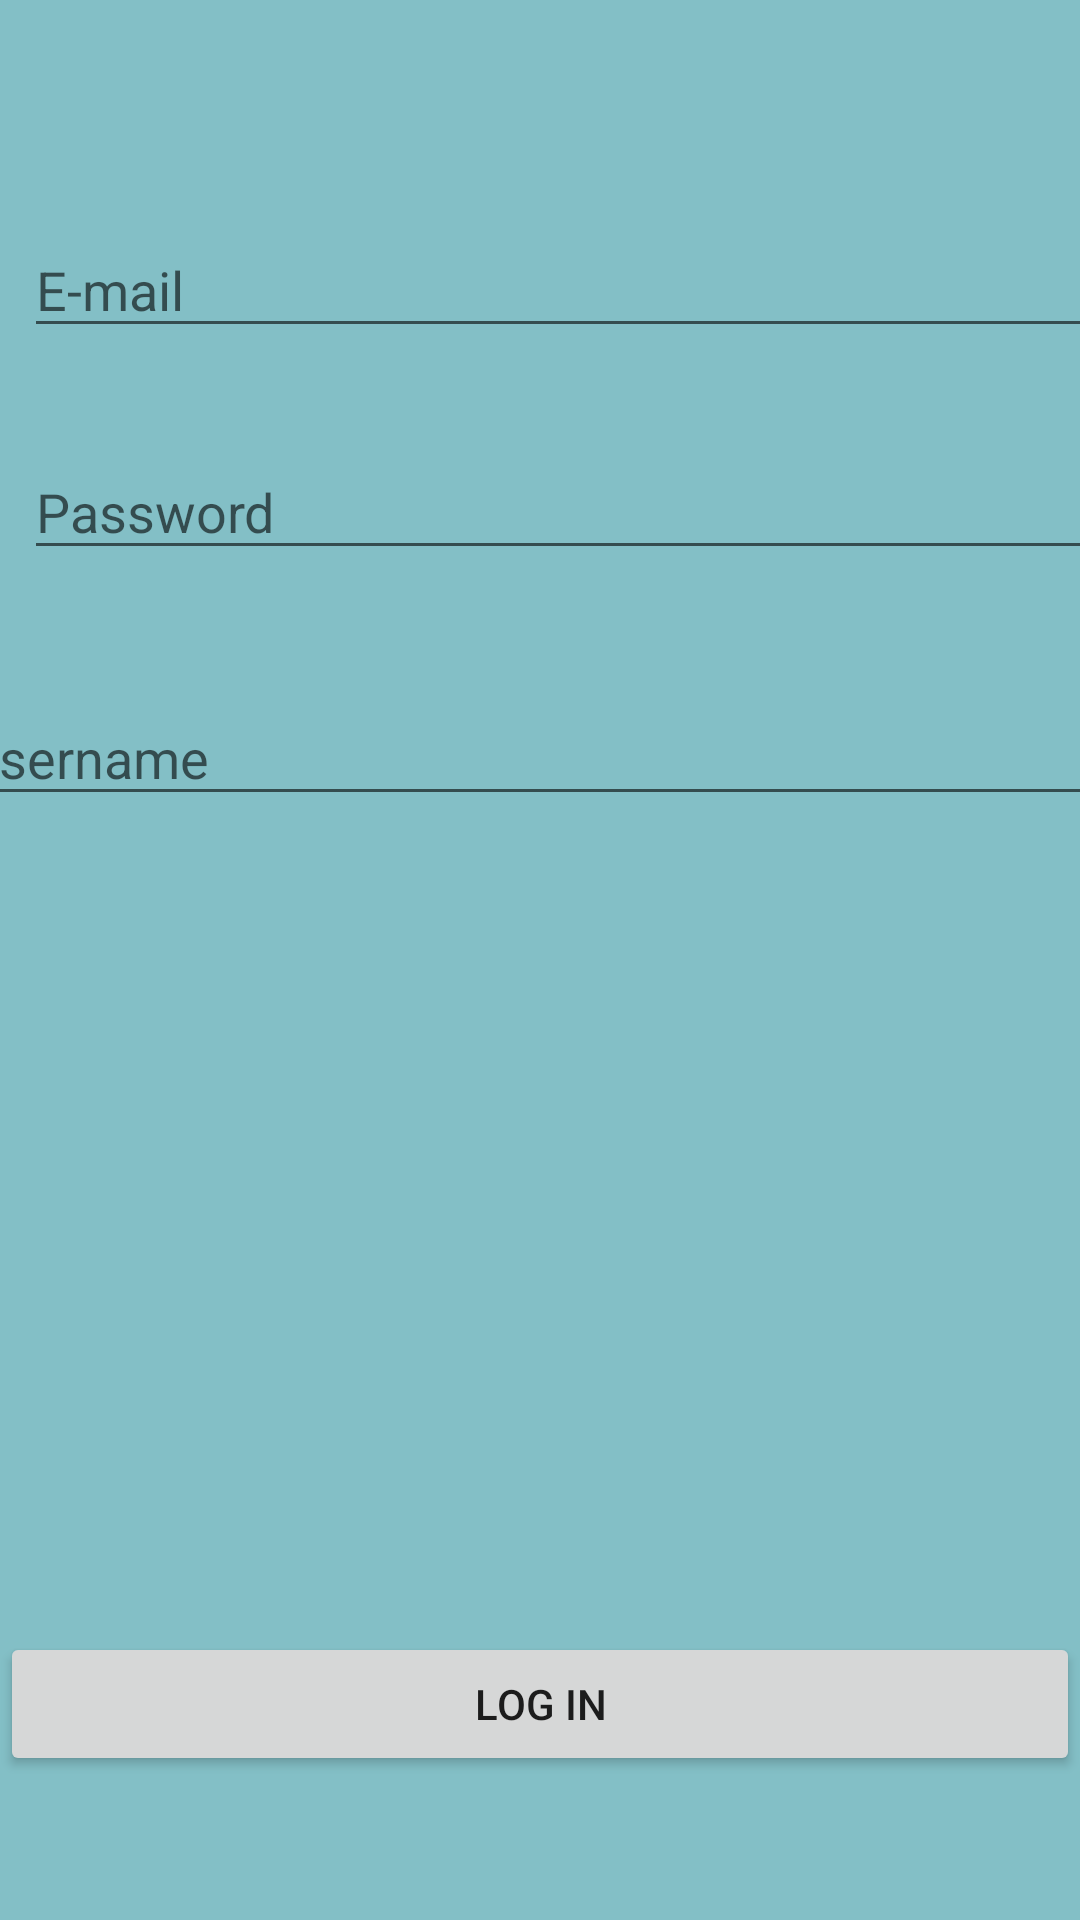

Android layout source for this screen:
<!-- AndroidManifest.xml: application theme Theme.Eclair_HospitalSearcher -->
<!-- res/layout/activity_log_in.xml -->
<?xml version="1.0" encoding="utf-8"?>
<androidx.constraintlayout.widget.ConstraintLayout xmlns:android="http://schemas.android.com/apk/res/android"
    xmlns:app="http://schemas.android.com/apk/res-auto"
    xmlns:tools="http://schemas.android.com/tools"
    android:layout_width="match_parent"
    android:layout_height="match_parent"
    android:background="@color/background"
    tools:context=".LogInActivity">

    <EditText
        android:id="@+id/editTextLogInPassword"
        android:layout_width="393dp"
        android:layout_height="42dp"
        android:layout_marginStart="8dp"
        android:layout_marginTop="148dp"
        android:ems="10"
        android:hint="@string/password_login"
        android:inputType="textPassword"
        app:layout_constraintStart_toStartOf="parent"
        app:layout_constraintTop_toTopOf="parent" />

    <EditText
        android:id="@+id/editTextLogInEmail"
        android:layout_width="387dp"
        android:layout_height="42dp"
        android:layout_marginStart="8dp"
        android:ems="10"
        android:hint="@string/e_mail_login"
        android:inputType="textEmailAddress"
        app:layout_constraintBottom_toTopOf="@+id/editTextLogInPassword"
        app:layout_constraintStart_toStartOf="parent"
        app:layout_constraintTop_toTopOf="parent"
        app:layout_constraintVertical_bias="0.698" />

    <ImageView
        android:id="@+id/imageView3"
        android:layout_width="384dp"
        android:layout_height="445dp"
        android:layout_marginTop="4dp"
        android:tint="#F1EDED"
        app:layout_constraintEnd_toEndOf="parent"
        app:layout_constraintHorizontal_bias="0.407"
        app:layout_constraintStart_toStartOf="parent"
        app:layout_constraintTop_toBottomOf="@+id/editTextLogInPassword"
        app:srcCompat="@drawable/icon_logo2" />

    <Button
        android:id="@+id/button2LogIn"
        android:layout_width="match_parent"
        android:layout_height="wrap_content"
        android:layout_marginBottom="48dp"
        android:text="@string/log_in_login"
        app:layout_constraintBottom_toBottomOf="parent"
        app:layout_constraintEnd_toEndOf="parent"
        app:layout_constraintHorizontal_bias="0.498"
        app:layout_constraintStart_toStartOf="parent" />

    <EditText
        android:id="@+id/editTextUserNameLogIn"
        android:layout_width="393dp"
        android:layout_height="42dp"
        android:layout_marginTop="40dp"
        android:ems="10"
        android:hint="@string/username_log_in"

        android:inputType="textPersonName"
        app:layout_constraintEnd_toEndOf="parent"
        app:layout_constraintStart_toStartOf="parent"
        app:layout_constraintTop_toBottomOf="@+id/editTextLogInPassword" />

</androidx.constraintlayout.widget.ConstraintLayout>
<!-- resources referenced by this layout -->
<resources>
  <color name="background">#83BFC6</color>
  <string name="e_mail_login">E-mail</string>
  <string name="log_in_login">log in</string>
  <string name="password_login">Password</string>
  <string name="username_log_in">Username</string>
  <style name="Theme.Eclair_HospitalSearcher" parent="Theme.MaterialComponents.DayNight.NoActionBar">
          
          <item name="colorPrimary">@color/purple_500</item>
          <item name="colorPrimaryVariant">@color/purple_700</item>
          <item name="colorOnPrimary">@color/white</item>
          
          <item name="colorSecondary">@color/teal_200</item>
          <item name="colorSecondaryVariant">@color/teal_700</item>
          <item name="colorOnSecondary">@color/black</item>
          
          <item name="android:statusBarColor" tools:targetApi="l">?attr/colorPrimaryVariant</item>
          
      </style>
  <color name="purple_500">#FF6200EE</color>
  <color name="purple_700">#FF3700B3</color>
  <color name="white">#FFFFFFFF</color>
  <color name="teal_200">#FF03DAC5</color>
  <color name="teal_700">#FF018786</color>
  <color name="black">#FF000000</color>
</resources>
